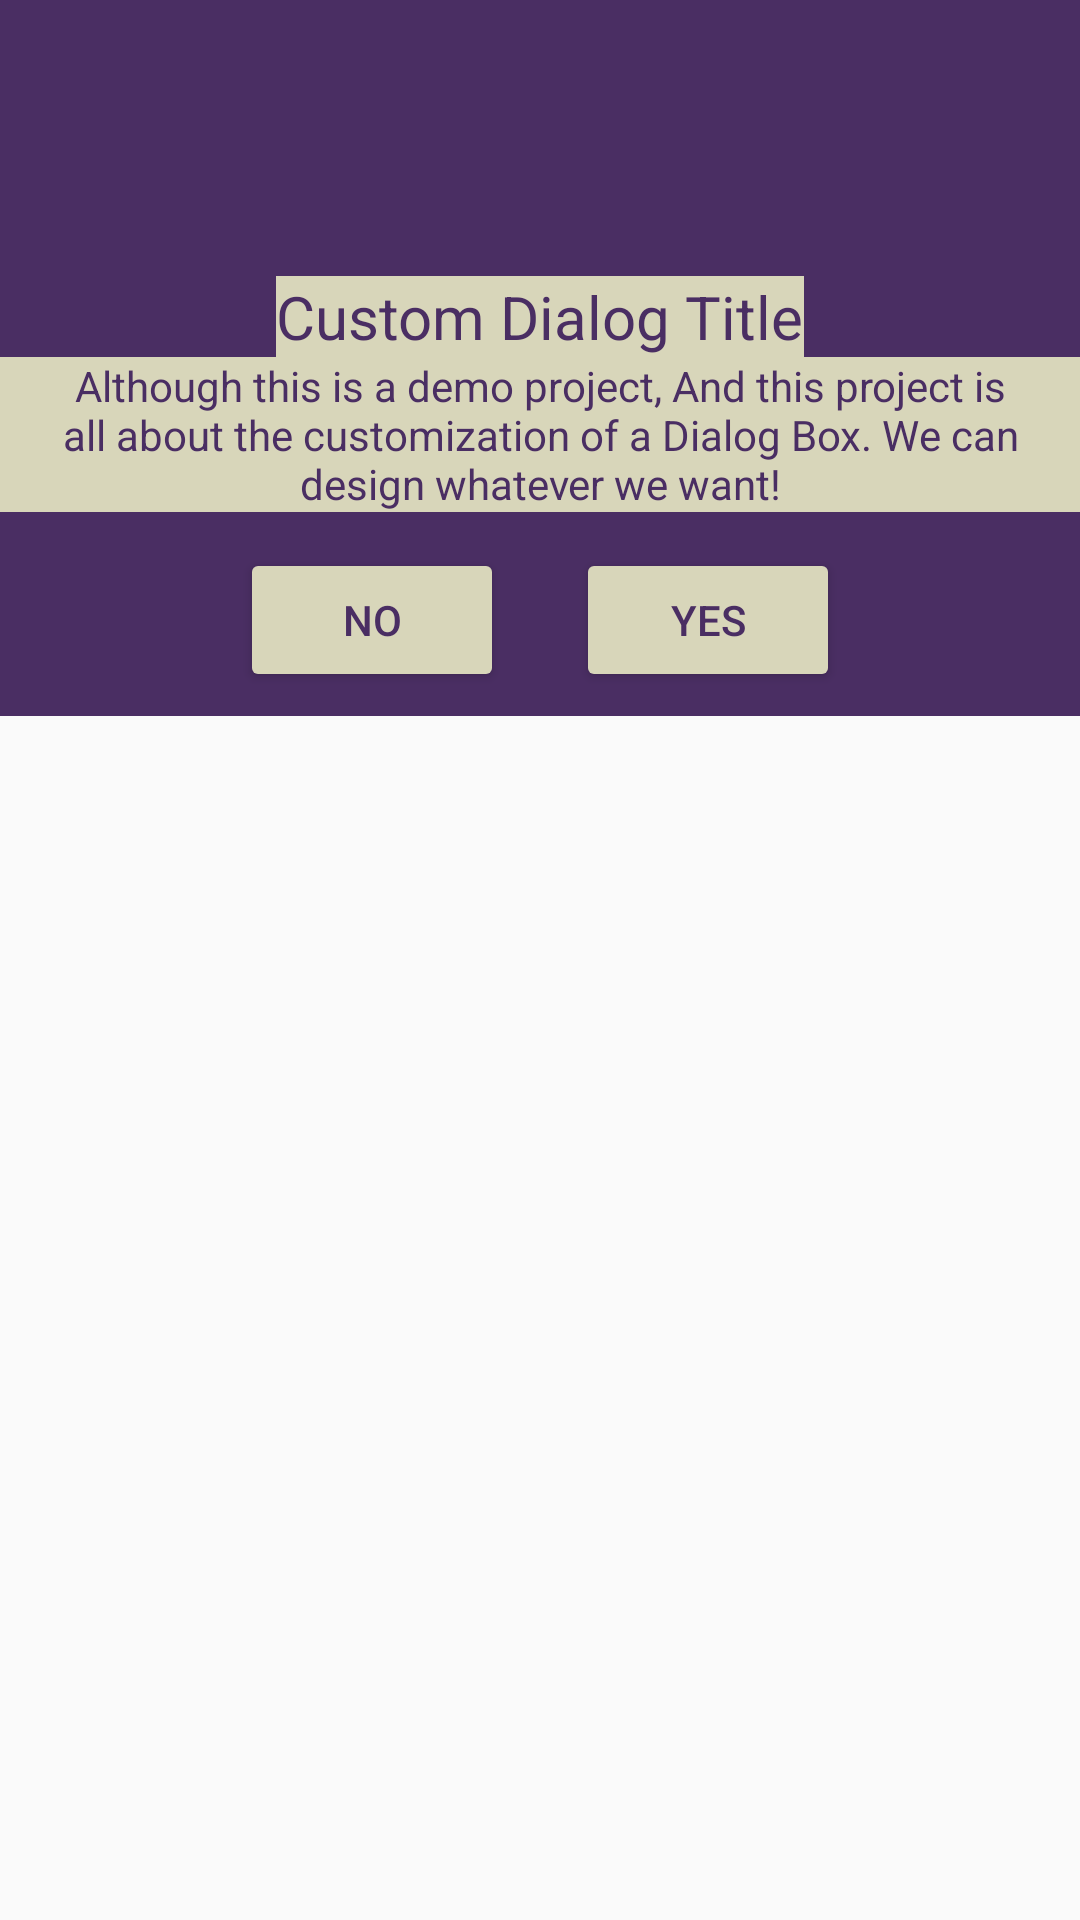

Here is an Android app screen rendered from its layout file. Give the layout XML and the strings, colors and styles it references.
<!-- AndroidManifest.xml: application theme Theme.Design.Light.NoActionBar -->
<!-- res/layout/layout_custom_dialog.xml -->
<?xml version="1.0" encoding="utf-8"?>
<RelativeLayout xmlns:android="http://schemas.android.com/apk/res/android"
    xmlns:app="http://schemas.android.com/apk/res-auto"
    xmlns:tools="http://schemas.android.com/tools"
    android:layout_width="match_parent"
    android:layout_height="wrap_content"
    android:id="@+id/root_vg"
    >

    <RelativeLayout
        android:layout_width="match_parent"
        android:layout_height="wrap_content"
        android:background="@color/purple_main">

        <View
            android:layout_width="40dp"
            android:layout_height="60dp"
            android:layout_alignParentStart="true"
            android:layout_alignParentEnd="true"
            android:layout_alignParentRight="true"
            android:layout_marginStart="371dp"
            android:background="@color/tan_main" />
        <ImageView
            android:id="@+id/btn_close"
            android:layout_width="24dp"
            android:layout_height="24dp"
            android:layout_marginTop="2dp"
            android:layout_marginEnd="2dp"
            android:src="@drawable/ic_launcher_foreground"
            android:layout_alignParentEnd="true"
            android:layout_marginRight="2dp"
            android:layout_alignParentRight="true" />
        <LinearLayout
            android:layout_width="match_parent"
            android:layout_height="wrap_content"
            android:orientation="vertical">
            <ImageView
                android:id="@+id/img_icon"
                android:layout_width="80dp"
                android:layout_height="80dp"
                android:src="@drawable/ic_launcher_foreground"
                android:elevation="8dp"
                android:layout_gravity="center_horizontal"
                android:layout_marginTop="12dp"/>

            <TextView
                android:id="@+id/txttite"
                android:layout_width="wrap_content"
                android:layout_height="wrap_content"
                android:layout_gravity="center_horizontal"
                android:background="@color/tan_main"
                android:text="Custom Dialog Title"
                android:textColor="@color/purple_main"
                android:textSize="20sp" />

            <TextView
                android:id="@+id/txtDesc"
                android:layout_width="wrap_content"
                android:layout_height="wrap_content"
                android:layout_gravity="center_horizontal"
                android:gravity="center_horizontal"
                android:background="@color/tan_main"
                android:text="Although this is a demo project, And this project is all about the customization of a Dialog Box. We can design whatever we want!"
                android:textColor="@color/purple_main"
                android:paddingStart="12dp"
                android:paddingEnd="12dp"/>


            <LinearLayout
                android:layout_width="match_parent"
                android:layout_height="wrap_content"
                android:orientation="horizontal"
                android:gravity="center_horizontal"
                android:background="@color/purple_main"
                android:layout_marginBottom="8dp"
                android:layout_marginTop="12dp">

                <Button
                    android:id="@+id/btn_no"
                    android:layout_width="wrap_content"
                    android:layout_height="wrap_content"
                    android:text="No"
                    android:textColor="@color/purple_main"
                    android:backgroundTint="@color/tan_main"/>

                <Button
                    android:id="@+id/btn_yes"
                    android:layout_width="wrap_content"
                    android:layout_height="wrap_content"
                    android:text="Yes"
                    android:backgroundTint="@color/tan_main"
                    android:layout_marginStart="24dp"
                    android:layout_marginLeft="24dp"
                    android:textColor="@color/purple_main"/>

            </LinearLayout>

        </LinearLayout>
    </RelativeLayout>



</RelativeLayout>
<!-- resources referenced by this layout -->
<resources>
  <color name="purple_main">#4a2e63</color>
  <color name="tan_main">#d8d6ba</color>
</resources>
